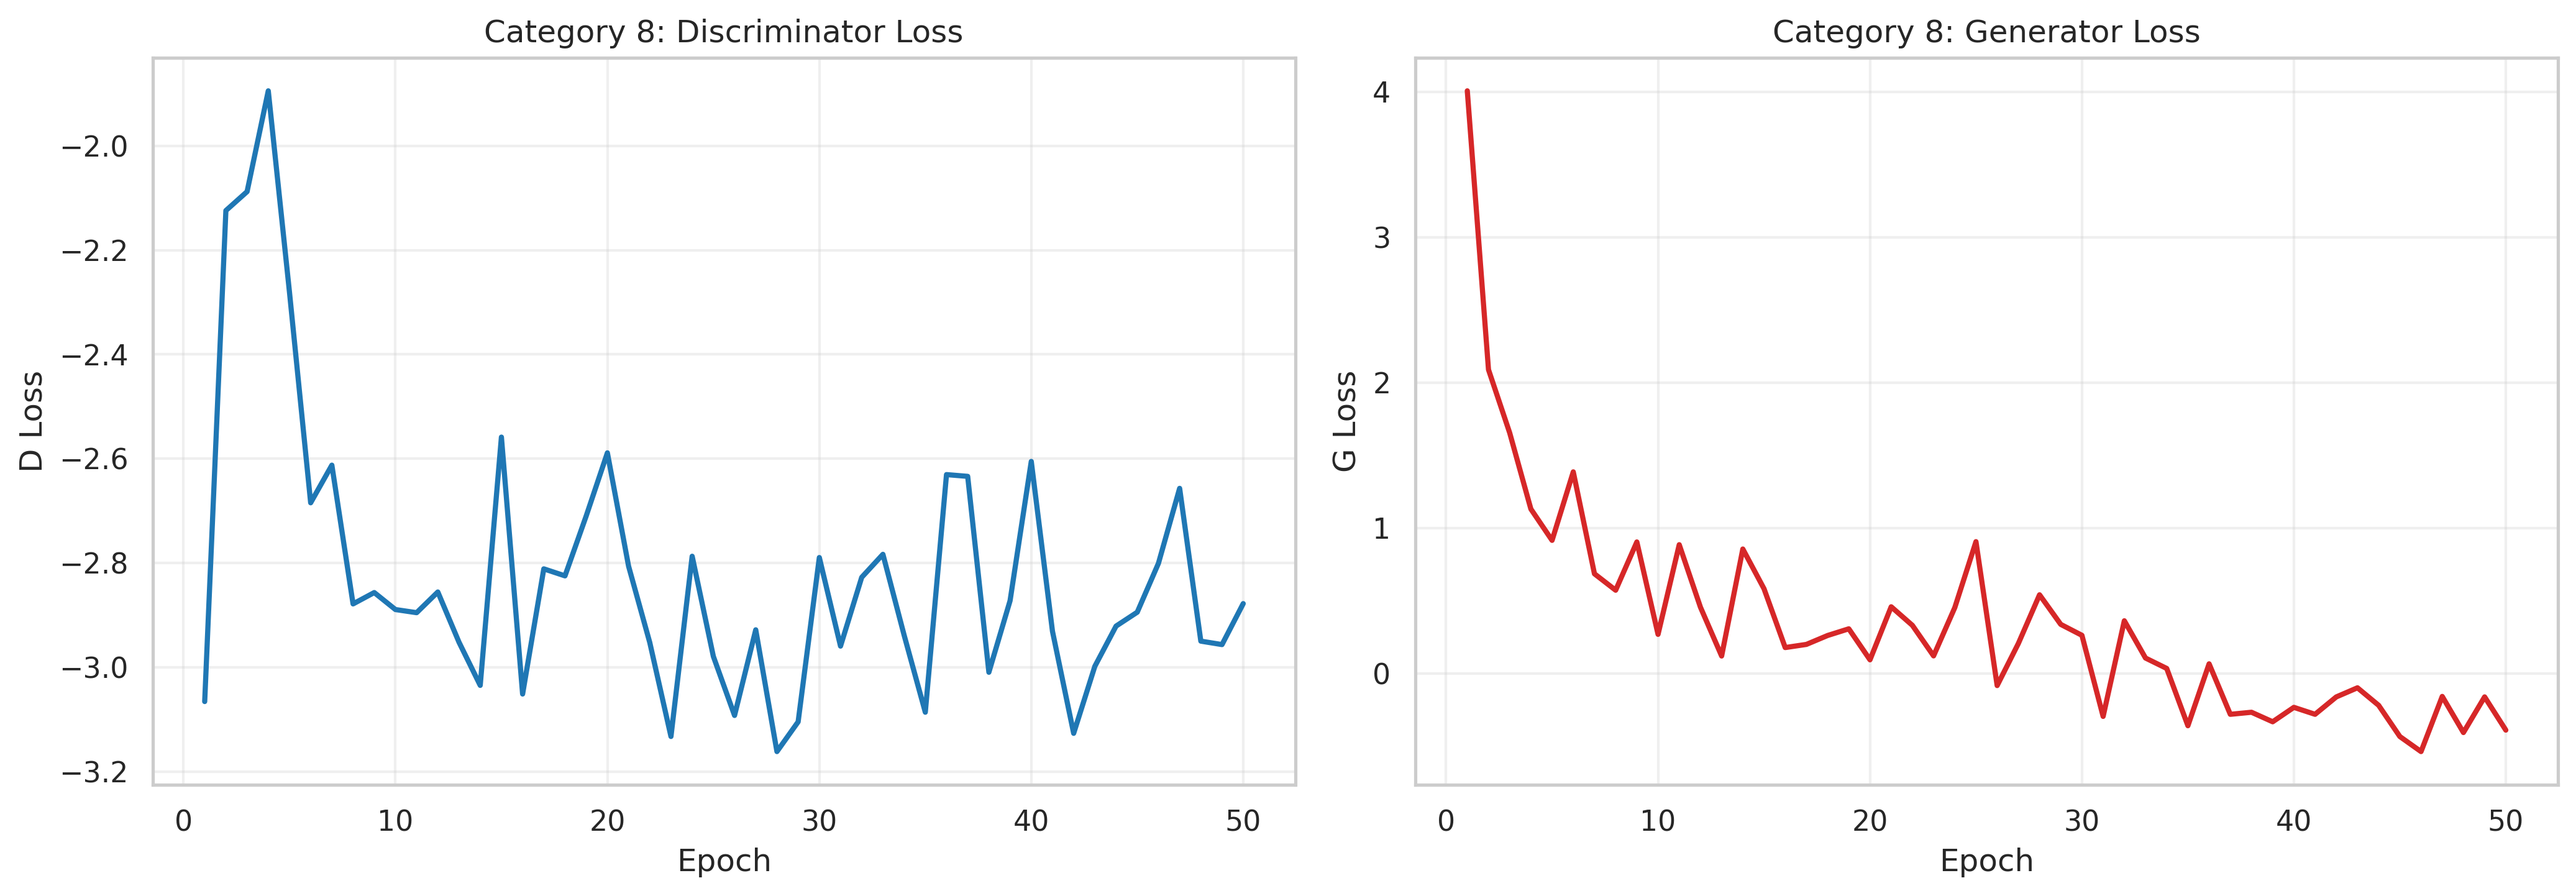

The table this chart was drawn from, first rows:
category, epoch, d_loss, g_loss
8, 1, -3.066, 4.006
8, 2, -2.124, 2.089
8, 3, -2.088, 1.654
8, 4, -1.894, 1.13
8, 5, -2.28, 0.9145
8, 6, -2.684, 1.386
8, 7, -2.612, 0.6845
8, 8, -2.878, 0.5716
8, 9, -2.857, 0.9035
8, 10, -2.889, 0.2681
8, 11, -2.895, 0.8847
8, 12, -2.855, 0.455
8, 13, -2.952, 0.1191
8, 14, -3.035, 0.8549
8, 15, -2.559, 0.5817
8, 16, -3.051, 0.1772
8, 17, -2.811, 0.199
8, 18, -2.825, 0.2602
8, 19, -2.71, 0.3062
8, 20, -2.589, 0.09298
8, 21, -2.806, 0.4578
8, 22, -2.952, 0.3301
8, 23, -3.133, 0.12
8, 24, -2.787, 0.4516
8, 25, -2.979, 0.9056
8, 26, -3.092, -0.08408
8, 27, -2.928, 0.2051
8, 28, -3.162, 0.5402
8, 29, -3.104, 0.3367
8, 30, -2.789, 0.2614
8, 31, -2.959, -0.2962
8, 32, -2.827, 0.3615
8, 33, -2.783, 0.1052
8, 34, -2.938, 0.03359
8, 35, -3.086, -0.3604
8, 36, -2.63, 0.06548
8, 37, -2.634, -0.2818
8, 38, -3.009, -0.2677
8, 39, -2.872, -0.3331
8, 40, -2.605, -0.234
8, 41, -2.931, -0.2818
8, 42, -3.127, -0.1623
8, 43, -2.998, -0.09943
8, 44, -2.921, -0.2201
8, 45, -2.894, -0.4346
8, 46, -2.801, -0.5382
8, 47, -2.657, -0.1588
8, 48, -2.95, -0.4072
8, 49, -2.956, -0.162
8, 50, -2.878, -0.3906
